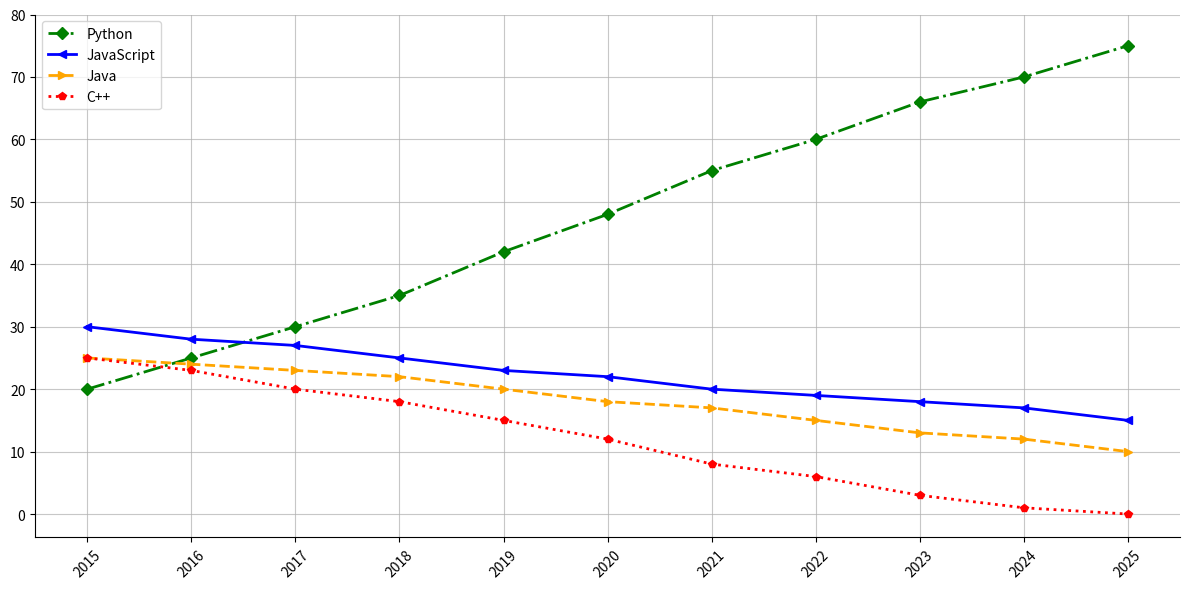

Here is the Python script that generated this plot:
import matplotlib.pyplot as plt
import numpy as np

years = np.array(list(range(2015, 2026)))

# Sample data
python_popularity = [20, 25, 30, 35, 42, 48, 55, 60, 66, 70, 75]
javascript_popularity = [30, 28, 27, 25, 23, 22, 20, 19, 18, 17, 15]
java_popularity = [25, 24, 23, 22, 20, 18, 17, 15, 13, 12, 10]
cpp_popularity = [25, 23, 20, 18, 15, 12, 8, 6, 3, 1, 0]

plt.figure(figsize=(12, 6))

# Use different colors and styles for each line
plt.plot(years, python_popularity, marker='D', linestyle='-.', color='green', linewidth=2, label='Python')
plt.plot(years, javascript_popularity, marker='<', linestyle='-', color='blue', linewidth=2, label='JavaScript')
plt.plot(years, java_popularity, marker='>', linestyle='--', color='orange', linewidth=2, label='Java')
plt.plot(years, cpp_popularity, marker='p', linestyle=':', color='red', linewidth=2, label='C++')

# Altered legends
plt.legend(loc='upper left')

# Customizing grids and removing borders
plt.grid(True, linestyle='-', alpha=0.7)
plt.gca().spines['top'].set_visible(False)
plt.gca().spines['right'].set_visible(False)

plt.xticks(years, rotation=45)
plt.yticks(range(0, 81, 10))

plt.tight_layout()
plt.show()
